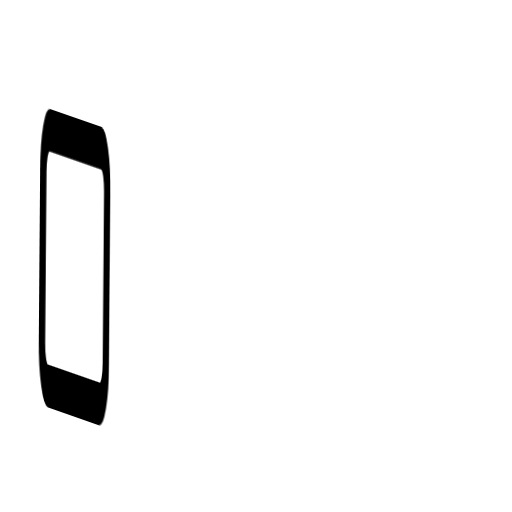
t = 0.00 s
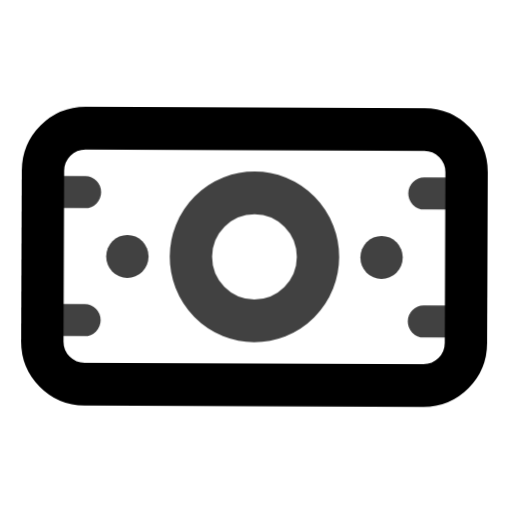
t = 0.67 s
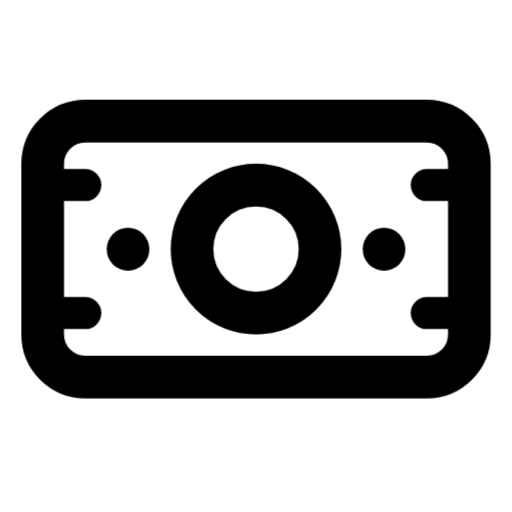
t = 1.30 s
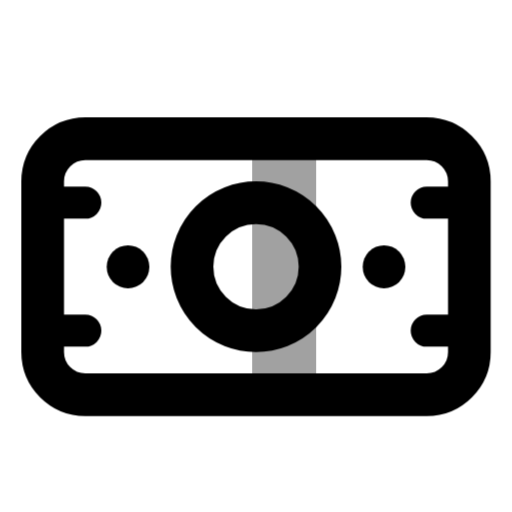
t = 2.00 s
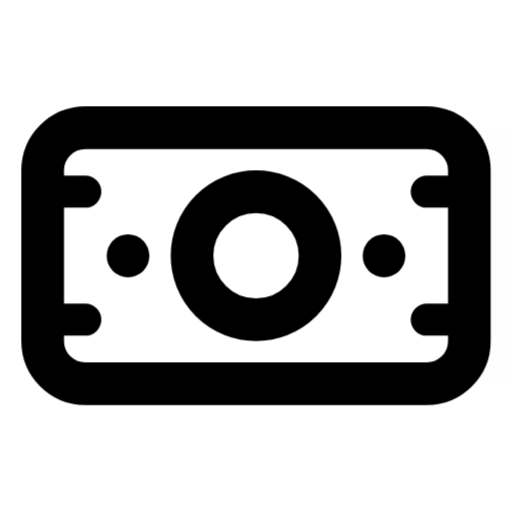
t = 2.70 s
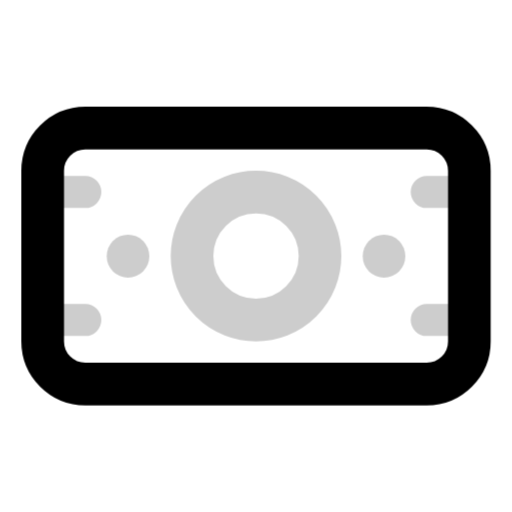
t = 3.30 s

The animated SVG that drew these frames (rendered in a browser with its animation timeline set to each time). Animation: 4 CSS @keyframes rules; one cycle of 4.00 s, repeats indefinitely.

<svg xmlns="http://www.w3.org/2000/svg" viewBox="0 0 24 24" fill="none" stroke="currentColor" stroke-width="2" stroke-linecap="round" stroke-linejoin="round">
  <style>
    .bill-body {
      transform-origin: 2px 12px;
      animation: billUnfold 4s cubic-bezier(0.34, 1.56, 0.64, 1) infinite;
    }
    .bill-detail {
      animation: detailFade 4s ease infinite;
    }
    .bill-flutter {
      animation: flutter 4s ease infinite;
    }
    .bill-shine {
      animation: billShine 4s ease infinite;
    }
    @keyframes billUnfold {
      0% { transform: scaleX(0.15) rotate(3deg); }
      15% { transform: scaleX(1.05) rotate(-1deg); }
      22% { transform: scaleX(0.98) rotate(0.5deg); }
      30%, 75% { transform: scaleX(1) rotate(0deg); }
      85% { transform: scaleX(1) rotate(0deg); }
      100% { transform: scaleX(0.15) rotate(3deg); }
    }
    @keyframes detailFade {
      0%, 10% { opacity: 0; }
      25%, 75% { opacity: 1; }
      90%, 100% { opacity: 0; }
    }
    @keyframes flutter {
      0%, 30% { transform: translateY(0); }
      40% { transform: translateY(-0.8px); }
      50% { transform: translateY(0.5px); }
      60% { transform: translateY(-0.4px); }
      70%, 100% { transform: translateY(0); }
    }
    @keyframes billShine {
      0%, 40% { opacity: 0; transform: translateX(-12px); }
      55% { opacity: 0.4; }
      70% { opacity: 0; transform: translateX(12px); }
      100% { opacity: 0; }
    }
  </style>
  <g class="bill-flutter">
    <g class="bill-body">
      <rect x="2" y="6" width="20" height="12" rx="2"/>
      <g class="bill-detail">
        <circle cx="12" cy="12" r="3"/>
        <line x1="6" y1="12" x2="6" y2="12.01"/>
        <line x1="18" y1="12" x2="18" y2="12.01"/>
        <path d="M2 9h2M20 9h2M2 15h2M20 15h2" stroke-width="1.5"/>
      </g>
      <rect class="bill-shine" x="10" y="6" width="3" height="12" rx="1" fill="currentColor" stroke="none" opacity="0"/>
    </g>
  </g>
</svg>
